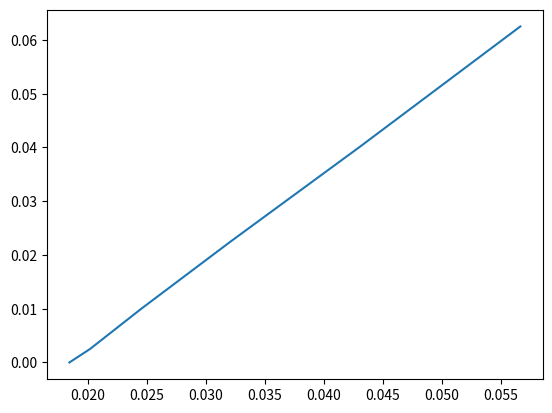
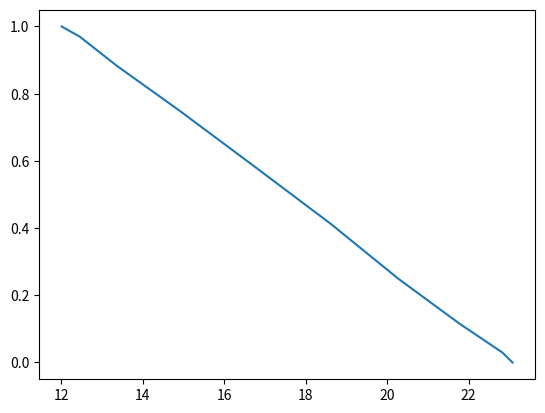

Write the Python code that produced these figures, in order.
# -*- coding: utf-8 -*-
"""
Created on Fri Oct 29 12:24:54 2021

@author: Cedric
"""

import numpy as np
import matplotlib.pyplot as plt


def moment_disc(Ms, Rs):
    return 0.5*Ms*Rs**2


def torsion_disc(Os, T1, T2):
    return 4*np.pi**2*Os/(T2**2 - T1**2)


def moment_quad(M, b, c):
    return M*(b**2 + c**2)/12


def steiner(Os, d, M):
    return Os + d**2*M


def moment_ta(Ta, D):
    return D*Ta**2/(8*np.pi**2)


"""
Experiment 1 bestimmung von D
"""
print("**********************************************************")
print("Experiment 1")
print("----------------------------------------------------------\n")


T1 = np.array([32.59, 32.34, 32.37, 32.47, 32.53])/5  # Measurements in second
T2 = np.array([25.63, 25.59, 25.50, 25.53, 25.47])/3  # Measurements in second
print("Mean T1 = {}, std of T1 = {}".format(T1.mean(), T1.std()))
print("Mean T2 = {}, std of T2 = {}".format(T2.mean(), T2.std()))
Ms = 3.431             # Disc weight in kg +- 0.5 gramm
Rs = 0.249/2       # Disc radius in m
Os = moment_disc(Ms, Rs)
D = torsion_disc(Os, T1.mean(), T2.mean())
print(r'Phi disc = {}'.format(Os))
print(r'D disc = {}'.format(D))
print("**********************************************************\n\n")


"""
Experiment 2 Satz von Steiner
"""
print("Experiment 2")
print("----------------------------------------------------------\n")


Ta_5 = np.array([20.34, 20.38, 20.40])/3
Ta_10 = np.array([22.50, 22.38, 22.50])/3
Ta_15 = np.array([25.72, 25.69, 25.65])/3
Ta_20 = np.array([29.71, 29.75, 29.69])/3
Ta_25 = np.array([34.15, 33.97, 34.22])/3
Ta = np.array([T1.mean(), Ta_5.mean(), Ta_10.mean(),
               Ta_15.mean(), Ta_20.mean(), Ta_25.mean()])
Mq = np.array([0.611, 0.611, 0.611, 0.605, 0.605, 0.605])  # Quad weight in kg
c = 0.6
d = np.array([0, 0.05, 0.1, 0.15, 0.2, 0.25])
b = 0.01174

# ----------------------------------------------------------------------------

print("Mean 1 bar = {}kg, std of bars = {}, Two bars = {}kg".format(
    Mq.mean(), Mq.std(), 2*Mq.mean()))
Oe = moment_ta(Ta, D)             # Experimental moment of inertia
Obar = moment_quad(Mq.mean(), b, c)  # Calculated momentof inertia
Oc = steiner(Obar, d, Mq.mean())
print("Theta experimental = {}".format(Oe))
print("Theta calculated = {}".format(Oc))
print("**********************************************************\n\n")

"""
Experiment 3 Ellipse
"""
print("Experiment 3")
print("----------------------------------------------------------\n")
Ts_0 = np.array([17.28, 17.37, 17.34])/5
Ts_10 = np.array([17.65, 17.63, 17.66])/5
Ts_20 = np.array([18.25, 18.28, 18.31])/5
Ts_30 = np.array([19.34, 19.31, 19.25])/5
Ts_40 = np.array([20.44, 20.40, 20.47])/5
Ts_50 = np.array([21.59, 21.59, 21.53])/5
Ts_60 = np.array([22.57, 22.46, 22.50])/5
Ts_70 = np.array([23.31, 23.31, 23.35])/5
Ts_80 = np.array([23.97, 23.85, 23.84])/5
Ts_90 = np.array([23.97, 24.03, 24.06])/5
phi = np.radians(np.array([0, 10, 20, 30, 40, 50, 60, 70, 80, 90]))
print(np.cos(phi)**2)

Ts = np.array([Ts_0.mean(), Ts_10.mean(), Ts_20.mean(), Ts_30.mean(),
               Ts_40.mean(), Ts_50.mean(), Ts_60.mean(), Ts_70.mean(),
               Ts_80.mean(), Ts_90.mean()])

print(Ts**2)

print("**********************************************************\n\n")
"""
Plots
"""
plt.figure()
plt.plot(Oe, d**2)
plt.show()

plt.figure()
plt.plot(Ts**2, np.cos(phi)**2)
plt.show()